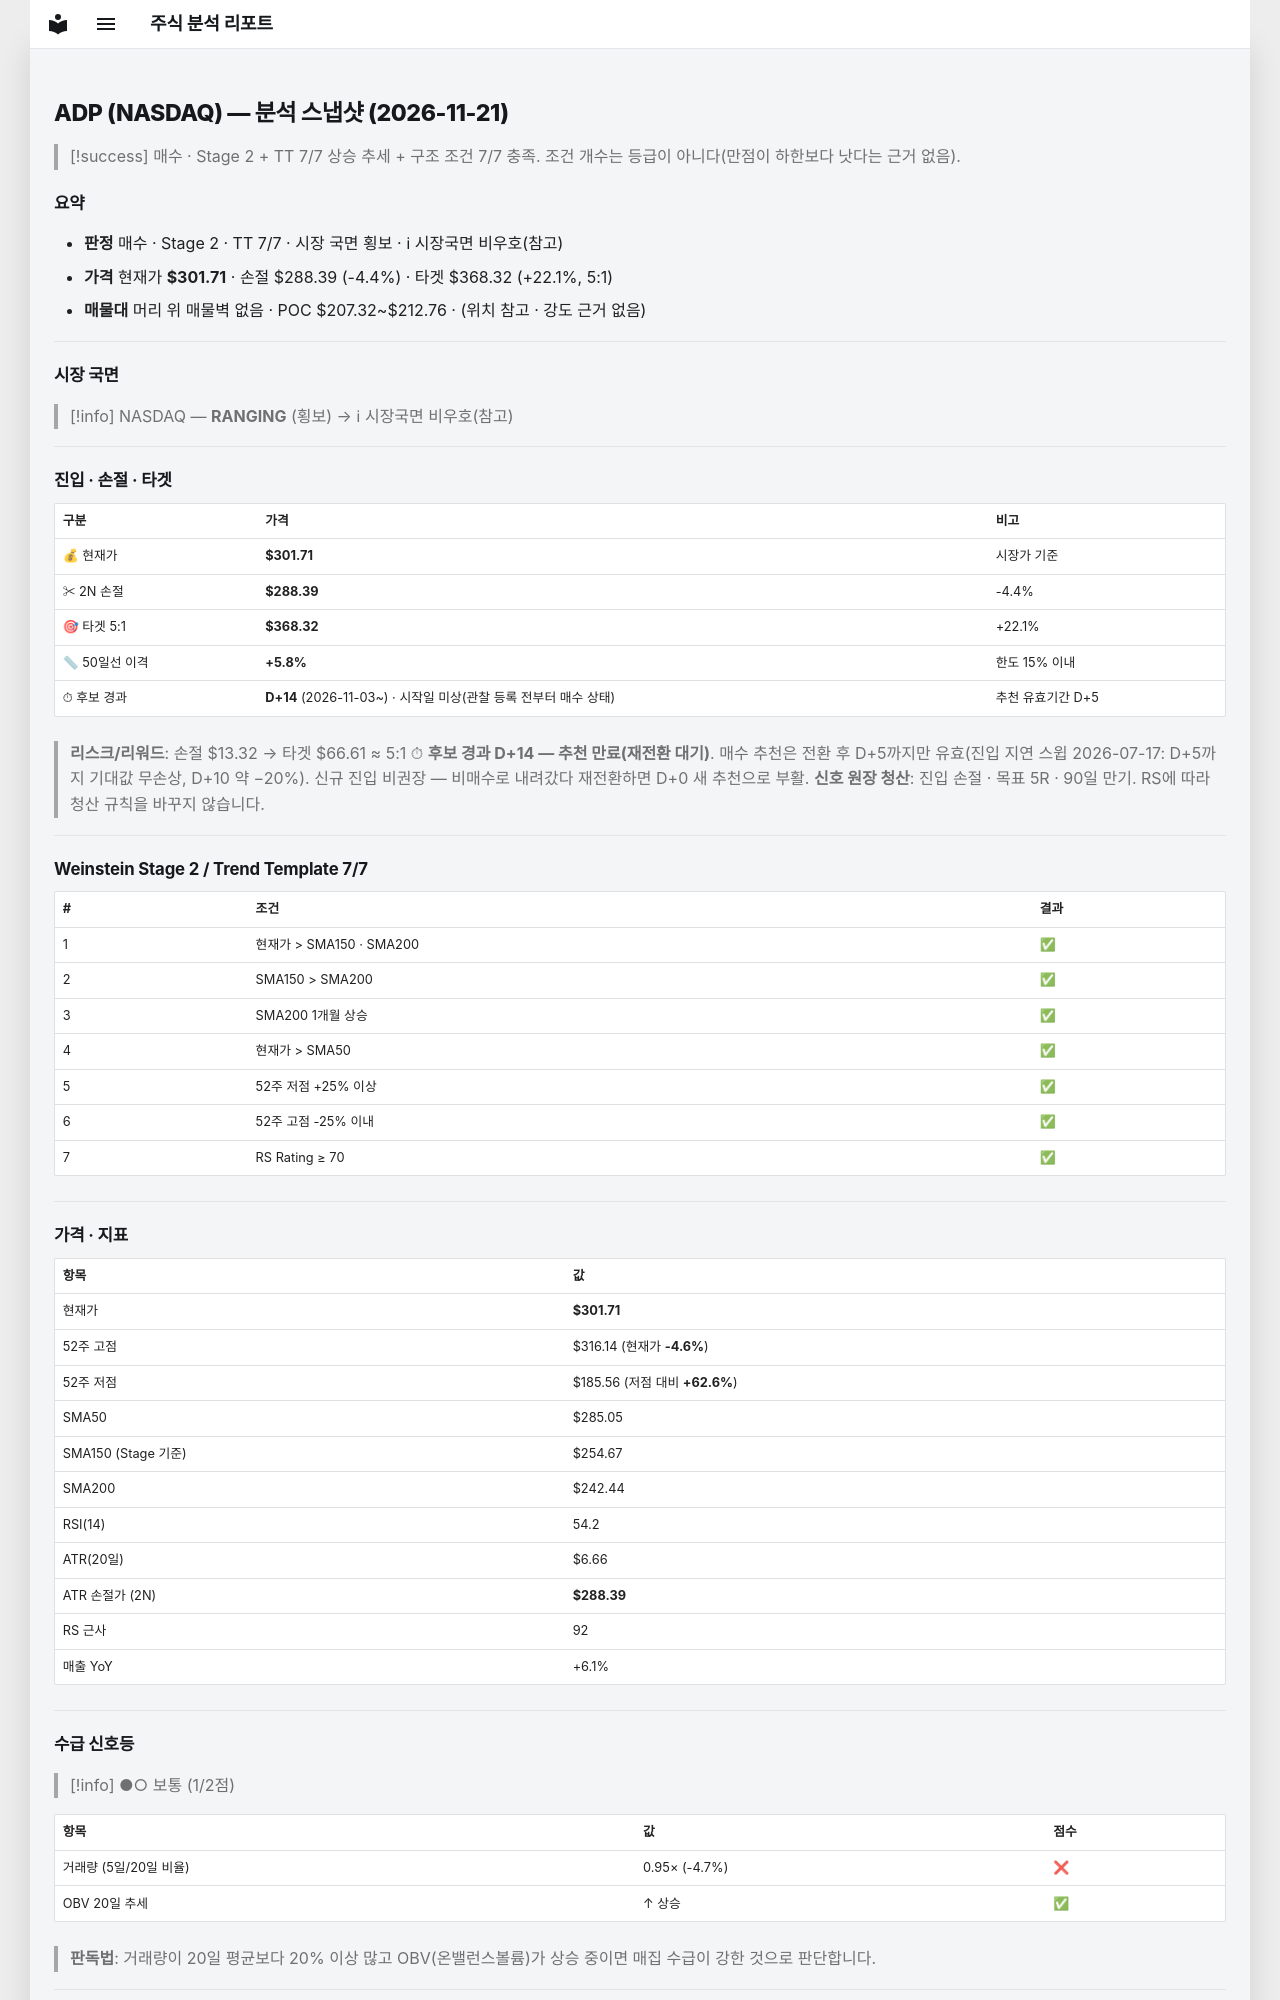

repository: soloandco/stock-reports · page: snapshots/ADP-2026-11-21/index.html · generator: mkdocs

---
type: analysis-snapshot
title: ADP 분석 스냅샷
ticker: ADP
market: NASDAQ
created: 2026-11-21
updated: 2026-11-21
bar-date: 2026-11-20
verdict: 매수후보
real-rr: 0.28
sma50-gap-pct: 5.8
candidate-days: 14
candidate-since: 2026-11-03
candidate-start-unknown: true
weekly-position: 저항대아래
weekly-overhead-price: 305.48
weekly-overhead-pct: 1.2
stage: 2
trend-template-score: 7
tt-max: 7
ma-set: sma-50-150-200
price: 301.7099914550781
stop-price: 288.38829866424715
market-regime: RANGING
supply-demand-score: 1/2
supply-demand-label: 보통
status: tracking
tags:
  - stock-agent
  - watchlist
  - ADP
  - analysis
related:
  - "[[analysis-template]]"
---

# ADP (NASDAQ) — 분석 스냅샷 (2026-11-21)

> [!success] 매수 · Stage 2 + TT 7/7
> 상승 추세 + 구조 조건 7/7 충족. 조건 개수는 등급이 아니다(만점이 하한보다 낫다는 근거 없음).

## 요약

- **판정** 매수 · Stage 2 · TT 7/7 · 시장 국면 횡보 · ℹ 시장국면 비우호(참고)
- **가격** 현재가 **$301.71** · 손절 $288.39 (-4.4%) · 타겟 $368.32 (+22.1%, 5:1)
- **매물대** 머리 위 매물벽 없음 · POC $207.32~$212.76 · (위치 참고 · 강도 근거 없음)

---

## 시장 국면

> [!info] NASDAQ — **RANGING** (횡보) → ℹ 시장국면 비우호(참고)

---

## 진입 · 손절 · 타겟

| 구분 | 가격 | 비고 |
|------|------|------|
| 💰 현재가 | **$301.71** | 시장가 기준 |
| ✂ 2N 손절 | **$288.39** | -4.4% |
| 🎯 타겟 5:1 | **$368.32** | +22.1% |
| 📏 50일선 이격 | **+5.8%** | 한도 15% 이내 |
| ⏱ 후보 경과 | **D+14** (2026-11-03~) · 시작일 미상(관찰 등록 전부터 매수 상태) | 추천 유효기간 D+5 |

> **리스크/리워드**: 손절 $13.32 → 타겟 $66.61 ≈ 5:1
> ⏱ **후보 경과 D+14 — 추천 만료(재전환 대기)**. 매수 추천은 전환 후 D+5까지만 유효(진입 지연 스윕 2026-07-17: D+5까지 기대값 무손상, D+10 약 −20%). 신규 진입 비권장 — 비매수로 내려갔다 재전환하면 D+0 새 추천으로 부활.
> **신호 원장 청산**: 진입 손절 · 목표 5R · 90일 만기. RS에 따라 청산 규칙을 바꾸지 않습니다.

---

## Weinstein Stage 2 / Trend Template 7/7

| # | 조건 | 결과 |
|---|------|------|
| 1 | 현재가 > SMA150 · SMA200 | ✅ |
| 2 | SMA150 > SMA200 | ✅ |
| 3 | SMA200 1개월 상승 | ✅ |
| 4 | 현재가 > SMA50 | ✅ |
| 5 | 52주 저점 +25% 이상 | ✅ |
| 6 | 52주 고점 -25% 이내 | ✅ |
| 7 | RS Rating ≥ 70 | ✅ |

---

## 가격 · 지표

| 항목 | 값 |
|------|---|
| 현재가 | **$301.71** |
| 52주 고점 | $316.14 (현재가 **-4.6%**) |
| 52주 저점 | $185.56 (저점 대비 **+62.6%**) |
| SMA50 | $285.05 |
| SMA150 (Stage 기준) | $254.67 |
| SMA200 | $242.44 |
| RSI(14) | 54.2 |
| ATR(20일) | $6.66 |
| ATR 손절가 (2N) | **$288.39** |
| RS 근사 | 92 |
| 매출 YoY | +6.1% |

---
## 수급 신호등

> [!info] ●○ 보통 (1/2점)

| 항목 | 값 | 점수 |
|------|------|------|
| 거래량 (5일/20일 비율) | 0.95× (-4.7%) | ❌ |
| OBV 20일 추세 | ↑ 상승 | ✅ |

> **판독법**: 거래량이 20일 평균보다 20% 이상 많고 OBV(온밸런스볼륨)가 상승 중이면 매집 수급이 강한 것으로 판단합니다.

---
